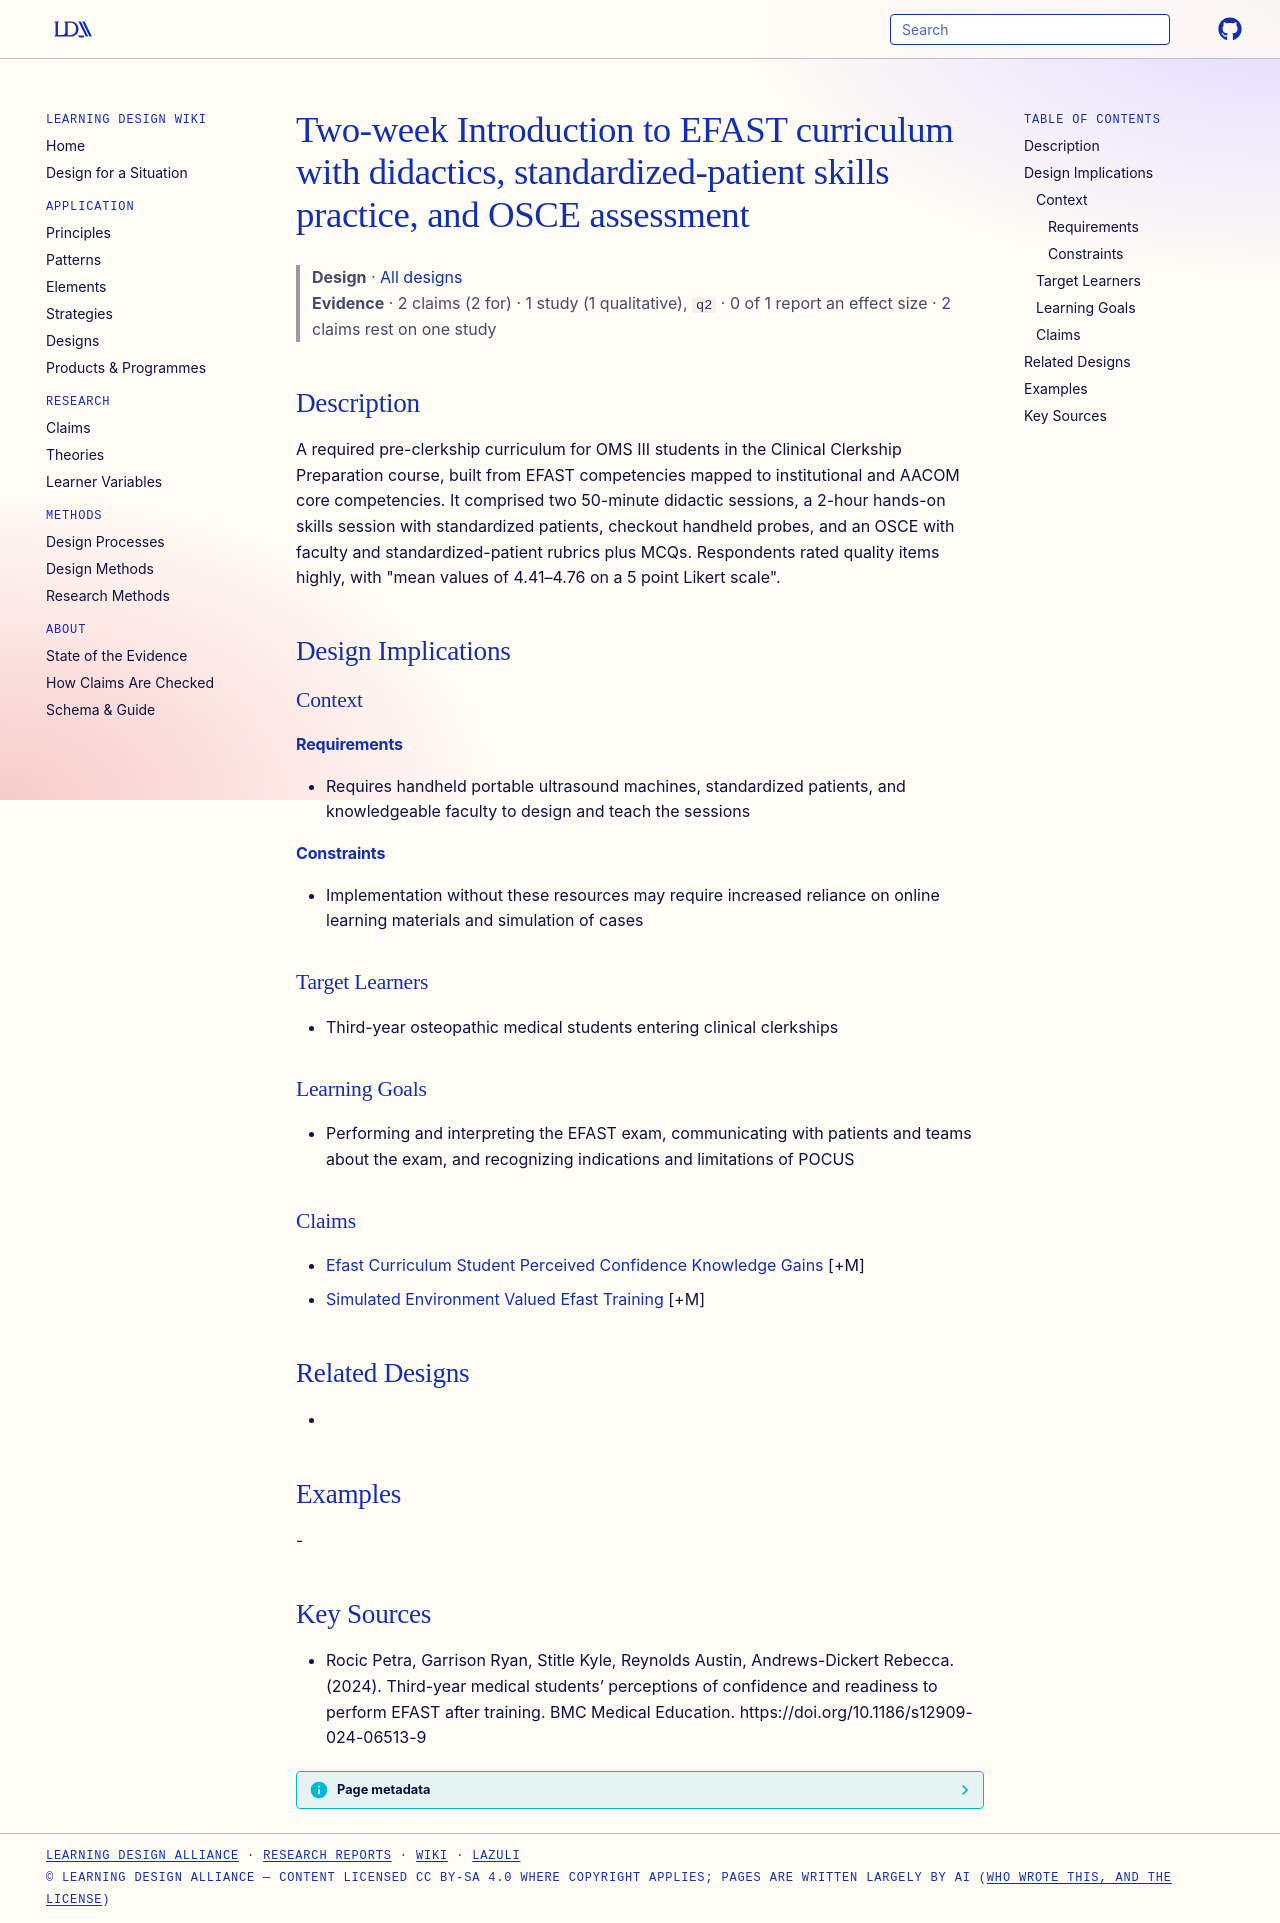

repository: Learning-Design-Alliance/learning-wiki · page: designs/introduction-to-efast-curriculum-shsu-com/index.html · generator: mkdocs

---
type: design
id: introduction-to-efast-curriculum-shsu-com
title: Two-week Introduction to EFAST curriculum with didactics, standardized-patient skills practice, and OSCE assessment
description: A required pre-clerkship curriculum for OMS III students in the Clinical Clerkship Preparation course, built from EFAST competencies mapped to institutional and AACOM core competencies.
status: review
generated:
  by: "process:settle-candidates"
  at: 2026-11-07
sources:
  - id: rocic-petra-2024
    resource: "https://doi.org/10.1186/s12909-024-06513-9"
    title: "Rocic Petra, Garrison Ryan, Stitle Kyle, Reynolds Austin, Andrews-Dickert Rebecca. (2024). Third-year medical students’ perceptions of confidence and readiness to perform EFAST after training. BMC Medical Education. https://doi.org/10.1186/s12909-024-06513-9"
    author: Rocic Petra, Garrison Ryan, Stitle Kyle, Reynolds Austin, Andrews-Dickert Rebecca
---

# Two-week Introduction to EFAST curriculum with didactics, standardized-patient skills practice, and OSCE assessment

> **Design** · [All designs](index.md)
> **Evidence** · 2 claims (2 for) · 1 study (1 qualitative), `q2` · 0 of 1 report an effect size · 2 claims rest on one study

## Description
A required pre-clerkship curriculum for OMS III students in the Clinical Clerkship Preparation course, built from EFAST competencies mapped to institutional and AACOM core competencies. It comprised two 50-minute didactic sessions, a 2-hour hands-on skills session with standardized patients, checkout handheld probes, and an OSCE with faculty and standardized-patient rubrics plus MCQs. Respondents rated quality items highly, with "mean values of 4.41–4.76 on a 5 point Likert scale".

## Design Implications

### Context
#### Requirements
- Requires handheld portable ultrasound machines, standardized patients, and knowledgeable faculty to design and teach the sessions
#### Constraints
- Implementation without these resources may require increased reliance on online learning materials and simulation of cases

### Target Learners
- Third-year osteopathic medical students entering clinical clerkships

### Learning Goals
- Performing and interpreting the EFAST exam, communicating with patients and teams about the exam, and recognizing indications and limitations of POCUS

### Claims
- [Efast Curriculum Student Perceived Confidence Knowledge Gains](../claims/efast-curriculum-student-perceived-confidence-knowledge-gains.md) [+M]
- [Simulated Environment Valued Efast Training](../claims/simulated-environment-valued-efast-training.md) [+M]

## Related Designs
- 

## Examples
-

## Key Sources
- Rocic Petra, Garrison Ryan, Stitle Kyle, Reynolds Austin, Andrews-Dickert Rebecca. (2024). Third-year medical students’ perceptions of confidence and readiness to perform EFAST after training. BMC Medical Education. https://doi.org/10.1186/s12909-024-06513-9
